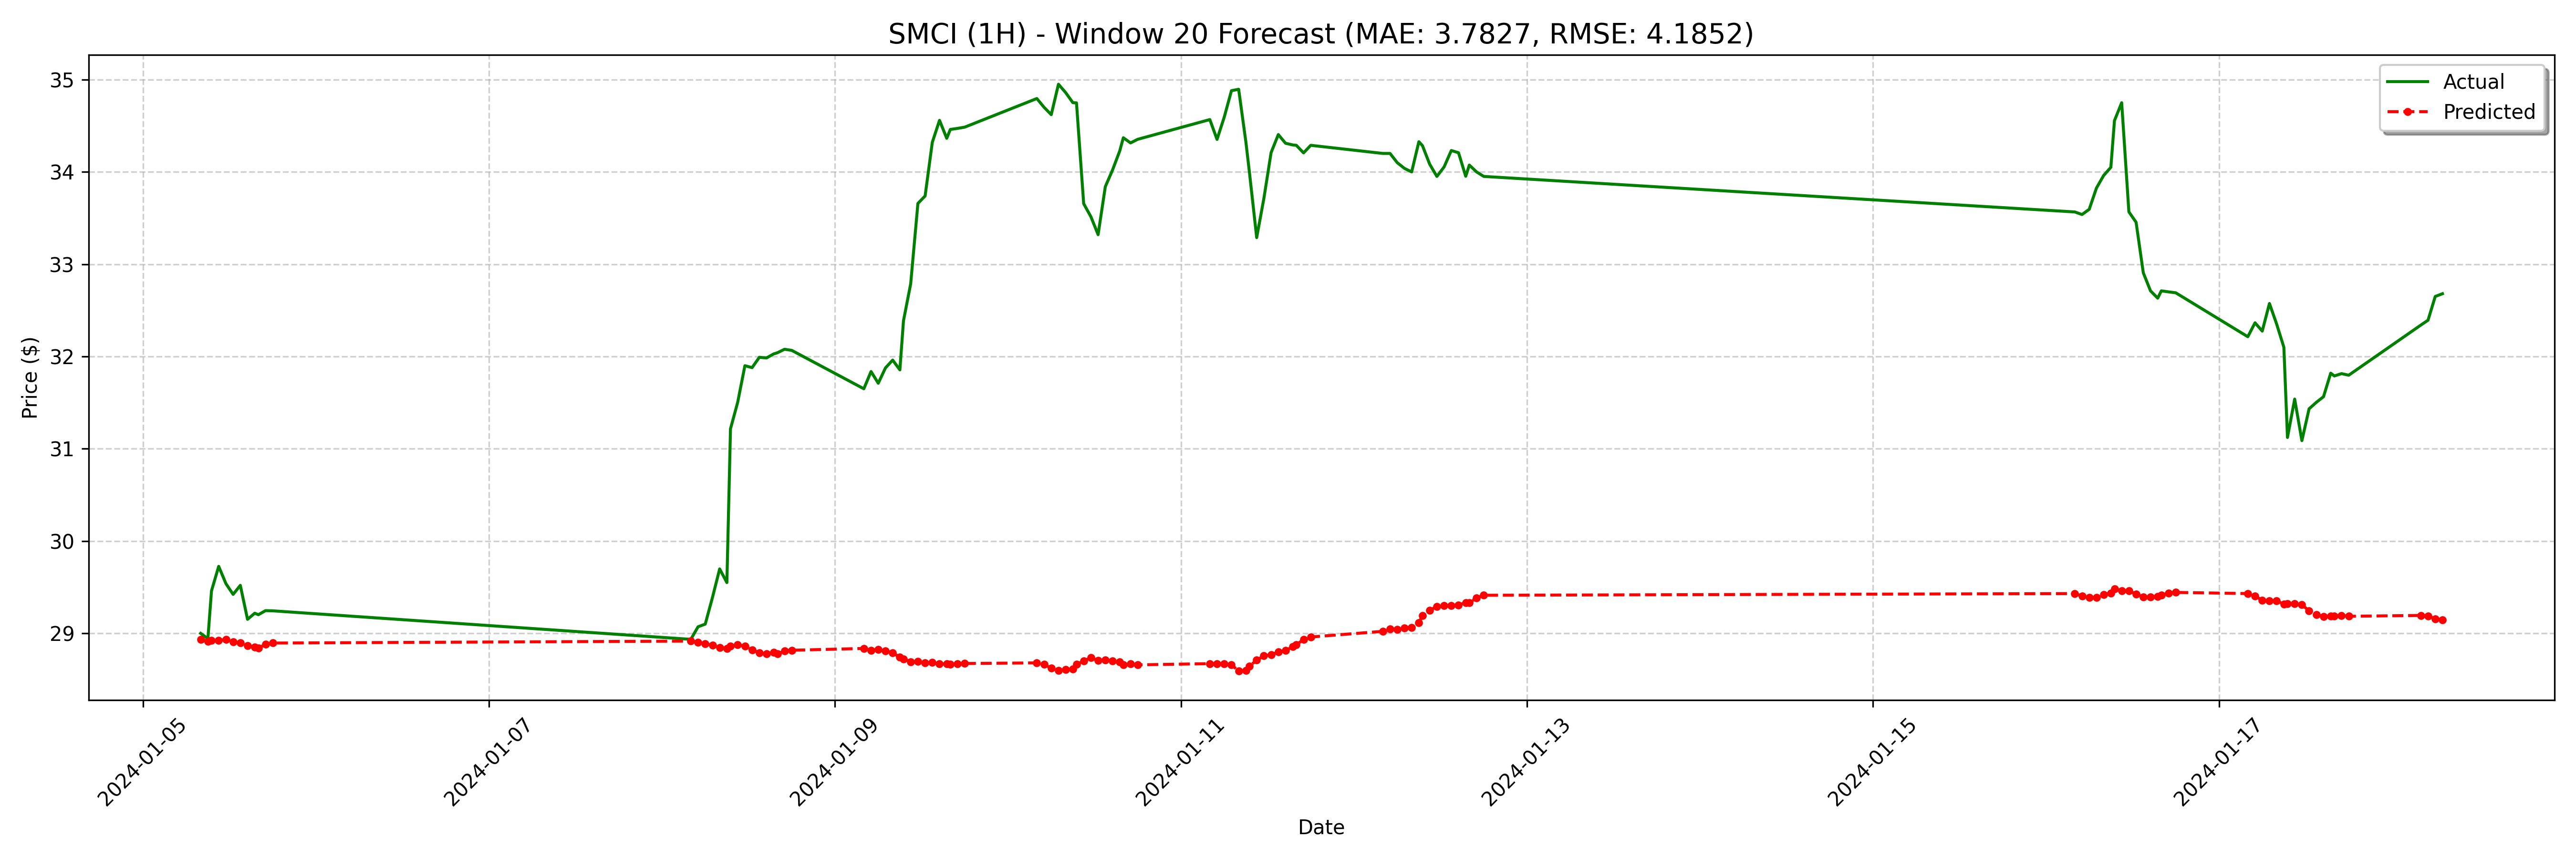

The file beside this chart, header and first rows:
date, actual, forecast
2024-01-05 08:00:00-05:00, 29.0, 28.93
2024-01-05 09:00:00-05:00, 28.94, 28.91
2024-01-05 09:30:00-05:00, 29.46, 28.92
2024-01-05 10:30:00-05:00, 29.73, 28.92
2024-01-05 11:30:00-05:00, 29.54, 28.93
2024-01-05 12:30:00-05:00, 29.42, 28.91
2024-01-05 13:30:00-05:00, 29.52, 28.89
2024-01-05 14:30:00-05:00, 29.15, 28.86
2024-01-05 15:30:00-05:00, 29.22, 28.85
2024-01-05 16:00:00-05:00, 29.2, 28.84
2024-01-05 17:00:00-05:00, 29.25, 28.88
2024-01-05 18:00:00-05:00, 29.24, 28.89
2024-01-08 04:00:00-05:00, 28.94, 28.92
2024-01-08 05:00:00-05:00, 29.07, 28.9
2024-01-08 06:00:00-05:00, 29.1, 28.89
2024-01-08 07:00:00-05:00, 29.39, 28.87
2024-01-08 08:00:00-05:00, 29.7, 28.84
2024-01-08 09:00:00-05:00, 29.55, 28.84
2024-01-08 09:30:00-05:00, 31.22, 28.86
2024-01-08 10:30:00-05:00, 31.5, 28.88
2024-01-08 11:30:00-05:00, 31.9, 28.86
2024-01-08 12:30:00-05:00, 31.88, 28.82
2024-01-08 13:30:00-05:00, 31.99, 28.79
2024-01-08 14:30:00-05:00, 31.98, 28.78
2024-01-08 15:30:00-05:00, 32.03, 28.79
2024-01-08 16:00:00-05:00, 32.04, 28.78
2024-01-08 17:00:00-05:00, 32.08, 28.81
2024-01-08 18:00:00-05:00, 32.07, 28.82
2024-01-09 04:00:00-05:00, 31.65, 28.84
2024-01-09 05:00:00-05:00, 31.84, 28.82
2024-01-09 06:00:00-05:00, 31.71, 28.82
2024-01-09 07:00:00-05:00, 31.88, 28.81
2024-01-09 08:00:00-05:00, 31.96, 28.79
2024-01-09 09:00:00-05:00, 31.85, 28.74
2024-01-09 09:30:00-05:00, 32.39, 28.72
2024-01-09 10:30:00-05:00, 32.79, 28.69
2024-01-09 11:30:00-05:00, 33.66, 28.69
2024-01-09 12:30:00-05:00, 33.74, 28.68
2024-01-09 13:30:00-05:00, 34.32, 28.68
2024-01-09 14:30:00-05:00, 34.56, 28.67
2024-01-09 15:30:00-05:00, 34.36, 28.67
2024-01-09 16:00:00-05:00, 34.46, 28.66
2024-01-09 17:00:00-05:00, 34.47, 28.67
2024-01-09 18:00:00-05:00, 34.48, 28.67
2024-01-10 04:00:00-05:00, 34.8, 28.68
2024-01-10 05:00:00-05:00, 34.7, 28.67
2024-01-10 06:00:00-05:00, 34.62, 28.62
2024-01-10 07:00:00-05:00, 34.95, 28.6
2024-01-10 08:00:00-05:00, 34.86, 28.61
2024-01-10 09:00:00-05:00, 34.75, 28.61
2024-01-10 09:30:00-05:00, 34.75, 28.67
2024-01-10 10:30:00-05:00, 33.66, 28.7
2024-01-10 11:30:00-05:00, 33.51, 28.74
2024-01-10 12:30:00-05:00, 33.32, 28.71
2024-01-10 13:30:00-05:00, 33.84, 28.71
2024-01-10 14:30:00-05:00, 34.02, 28.7
2024-01-10 15:30:00-05:00, 34.23, 28.69
2024-01-10 16:00:00-05:00, 34.37, 28.66
2024-01-10 17:00:00-05:00, 34.31, 28.67
2024-01-10 18:00:00-05:00, 34.35, 28.66
... 68 more rows
